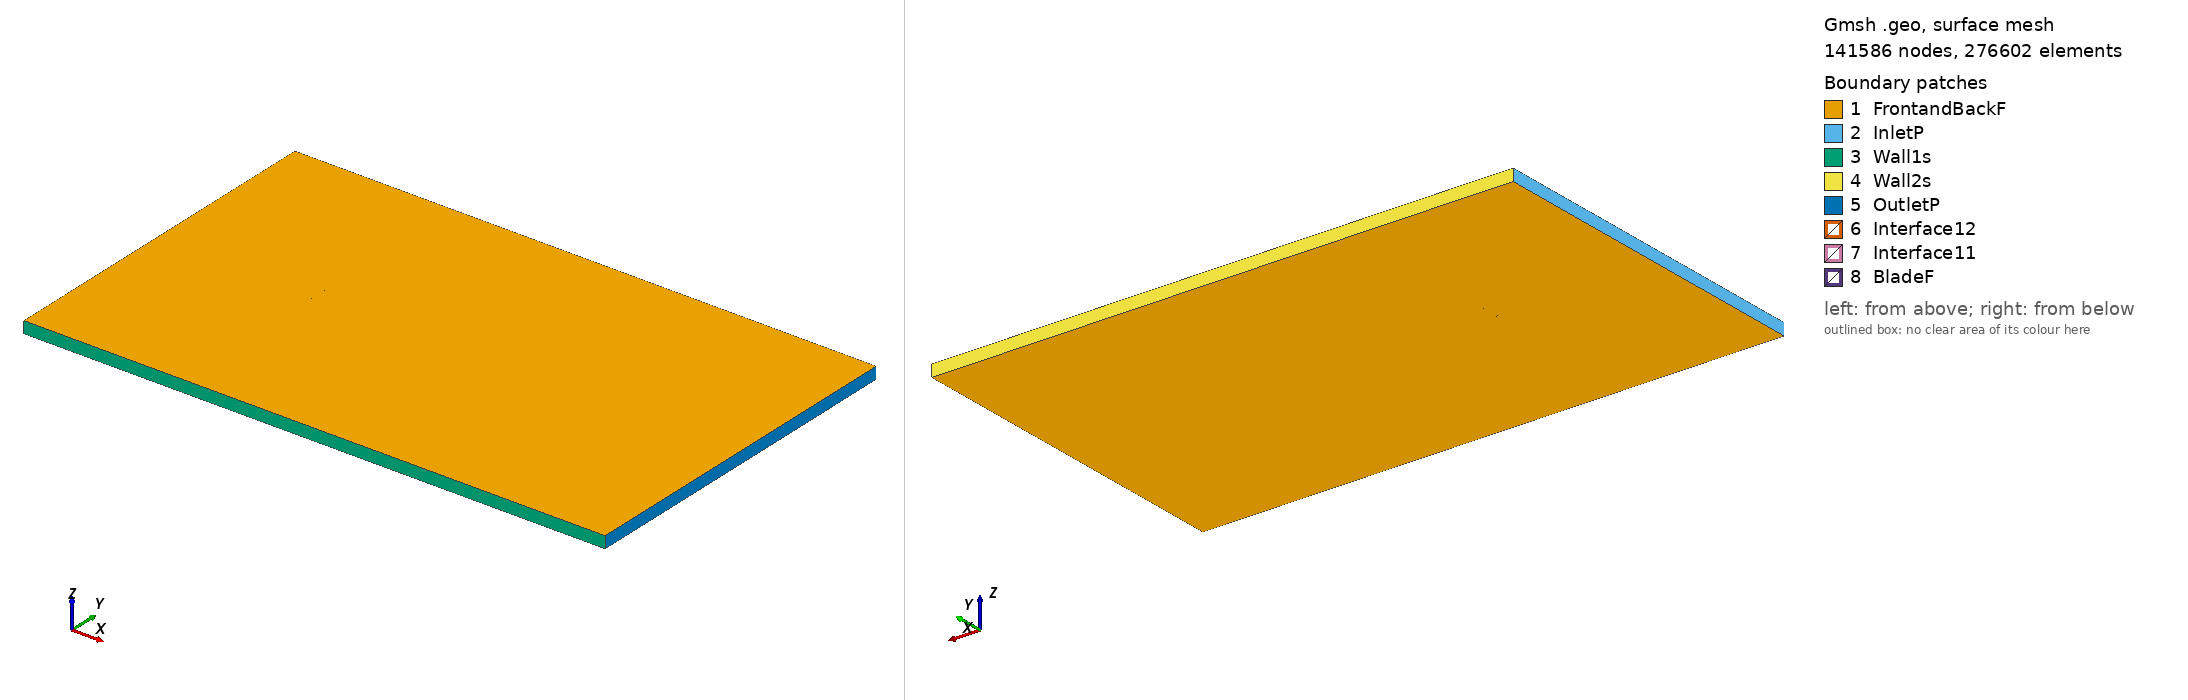

Gmsh geometry script, surface-meshed: 141586 nodes, 276602 surface elements. Boundary patches (legend numbers): 1 FrontandBackF, 2 InletP, 3 Wall1s, 4 Wall2s, 5 OutletP, 6 Interface12, 7 Interface11, 8 BladeF. Left view from above one corner, right view from below the opposite corner. Legend entries are the model's physical surfaces. The drawing asked Gmsh for element sizes between 1% and 20% of the model's largest extent; the script's own settings can give other sizes.

=== usa27_tsr_-5.9069_aoa_8.2561.geo (drawn) ===
SetFactory("OpenCASCADE");

Point(1) = {0.074397, 0.719102, 0, 1.0};
Point(2) = {0.070391, 0.720931, 0, 1.0};
Point(3) = {0.063094, 0.724074, 0, 1.0};
Point(4) = {0.048413, 0.729751, 0, 1.0};
Point(5) = {0.033643, 0.734822, 0, 1.0};
Point(6) = {0.018764, 0.739133, 0, 1.0};
Point(7) = {0.003840, 0.743141, 0, 1.0};
Point(8) = {-0.011194, 0.746389, 0, 1.0};
Point(9) = {-0.026338, 0.748878, 0, 1.0};
Point(10) = {-0.041680, 0.750000, 0, 1.0};
Point(11) = {-0.049484, 0.749650, 0, 1.0};
Point(12) = {-0.057375, 0.748693, 0, 1.0};
Point(13) = {-0.061398, 0.747682, 0, 1.0};
Point(14) = {-0.065487, 0.746217, 0, 1.0};
Point(15) = {-0.069708, 0.743840, 0, 1.0};
Point(16) = {-0.071874, 0.742272, 0, 1.0};
Point(17) = {-0.074223, 0.739443, 0, 1.0};
Point(18) = {-0.072601, 0.737260, 0, 1.0};
Point(19) = {-0.070731, 0.736794, 0, 1.0};
Point(20) = {-0.066966, 0.736027, 0, 1.0};
Point(21) = {-0.063183, 0.735382, 0, 1.0};
Point(22) = {-0.059398, 0.734752, 0, 1.0};
Point(23) = {-0.051775, 0.733857, 0, 1.0};
Point(24) = {-0.044113, 0.733235, 0, 1.0};
Point(25) = {-0.028777, 0.732067, 0, 1.0};
Point(26) = {-0.013521, 0.730353, 0, 1.0};
Point(27) = {0.001603, 0.727727, 0, 1.0};
Point(28) = {0.016710, 0.724980, 0, 1.0};
Point(29) = {0.031872, 0.722613, 0, 1.0};
Point(30) = {0.047071, 0.720504, 0, 1.0};
Point(31) = {0.062305, 0.718637, 0, 1.0};
Point(32) = {0.069957, 0.717939, 0, 1.0};
Point(33) = {0.074183, 0.717628, 0, 1.0};
Point(34) = {-0.074397, -0.719102, 0, 1.0};
Point(35) = {-0.070391, -0.720931, 0, 1.0};
Point(36) = {-0.063094, -0.724074, 0, 1.0};
Point(37) = {-0.048413, -0.729751, 0, 1.0};
Point(38) = {-0.033643, -0.734822, 0, 1.0};
Point(39) = {-0.018764, -0.739133, 0, 1.0};
Point(40) = {-0.003840, -0.743141, 0, 1.0};
Point(41) = {0.011194, -0.746389, 0, 1.0};
Point(42) = {0.026338, -0.748878, 0, 1.0};
Point(43) = {0.041680, -0.750000, 0, 1.0};
Point(44) = {0.049484, -0.749650, 0, 1.0};
Point(45) = {0.057375, -0.748693, 0, 1.0};
Point(46) = {0.061398, -0.747682, 0, 1.0};
Point(47) = {0.065487, -0.746217, 0, 1.0};
Point(48) = {0.069708, -0.743840, 0, 1.0};
Point(49) = {0.071874, -0.742272, 0, 1.0};
Point(50) = {0.074223, -0.739443, 0, 1.0};
Point(51) = {0.072601, -0.737260, 0, 1.0};
Point(52) = {0.070731, -0.736794, 0, 1.0};
Point(53) = {0.066966, -0.736027, 0, 1.0};
Point(54) = {0.063183, -0.735382, 0, 1.0};
Point(55) = {0.059398, -0.734752, 0, 1.0};
Point(56) = {0.051775, -0.733857, 0, 1.0};
Point(57) = {0.044113, -0.733235, 0, 1.0};
Point(58) = {0.028777, -0.732067, 0, 1.0};
Point(59) = {0.013521, -0.730353, 0, 1.0};
Point(60) = {-0.001603, -0.727727, 0, 1.0};
Point(61) = {-0.016710, -0.724980, 0, 1.0};
Point(62) = {-0.031872, -0.722613, 0, 1.0};
Point(63) = {-0.047071, -0.720504, 0, 1.0};
Point(64) = {-0.062305, -0.718637, 0, 1.0};
Point(65) = {-0.069957, -0.717939, 0, 1.0};
Point(66) = {-0.074183, -0.717628, 0, 1.0};

// Lines: first blade (splines 1-4)
Spline(1) = {1:33};
Spline(2) = {33,1};

// Lines: second blade (splines 5-8)
Spline(3) = {34:66};
Spline(4) = {66,34};

// Outer domain (points 20001-4 and lines)
Point(67) = {-13.50000000, -15.00000000, 0, 1.0};
Point(68) = {-13.50000000, 15.00000000, 0, 1.0};
Point(69) = {36.00000000, 15.00000000, 0, 1.0};
Point(70) = {36.00000000, -15.00000000, 0, 1.0};
Line(11) = {67, 68};
Line(12) = {68, 69};
Line(13) = {69, 70};
Line(14) = {67, 70};

// Interface (between moving and stationary domain) (circles)
Circle(9) = {0, 0, 0, 0.80000000, 0, 2*Pi};
Circle(10) = {0, 0, 0, 0.80000000, 0, 2*Pi};

// Loops collect Lines/Splines/etc (blade1, blade2, domain, first circle)
Line Loop(1) = {1:2};
Line Loop(2) = {3:4};
Line Loop(3) = {11,12,13,-14};
Line Loop(4) = {9};

// BooleanDifference cuts out the circle/interface from the domain
Plane Surface(1) = {3};
Plane Surface(2) = {4};
BooleanDifference{ Surface{1}; Delete;}{ Surface{2}; Delete;}

// This one cuts out the blades from the inner circle/interface
Line Loop(6) = {10};
Plane Surface(5) = {6};
Plane Surface(6) = {1};
Plane Surface(7) = {2};
BooleanDifference{ Surface{5}; Delete;}{ Surface{6,7}; Delete;}

// extrude to 3rd dimension
Extrude {0, 0, 1} {Surface{1}; Surface{5}; Layers{1}; Recombine;}

// Physical Surfaces are the named boundaries (patches)
Physical Surface("Interface11") = {12};
Physical Surface("Interface12") = {10};

// sides of domain
Physical Surface("InletP") = {6};
Physical Surface("OutletP") = {9};

// top and bottom of domain
Physical Surface("Wall1s") = {7};
Physical Surface("Wall2s") = {8};

// Check FrontandBackF by ensuring there is nothing in the 3rd dimension
Physical Surface("FrontandBackF") = {1,11,5,17};
Physical Surface("BladeF") = {13:16};
Physical Volume("Turbine") = {2};
Physical Volume("Farfield") = {1};

// settings for airfoil boundary layer
Field[1] = BoundaryLayer;
Field[1].EdgesList = {1:4};
Field[1].hwall_n = 1e-3;
Field[1].thickness = 1.5e-2;
Field[1].ratio = 1.05;
Field[1].Quads = 1;
BoundaryLayer Field = 1;

// control points for mesh (blade and interface)
// floor((arc length / 1.5mm)/ 2) -> Transfinite Line
Transfinite Line {1,3} = 102 Using Progression 1;
Transfinite Line {2,4} = 2 Using Progression 1;
Transfinite Line {9, 15} = 800 Using Progression 1;

// For more information on gmsh syntax, visit http://gmsh.info/doc/texinfo/gmsh.html
